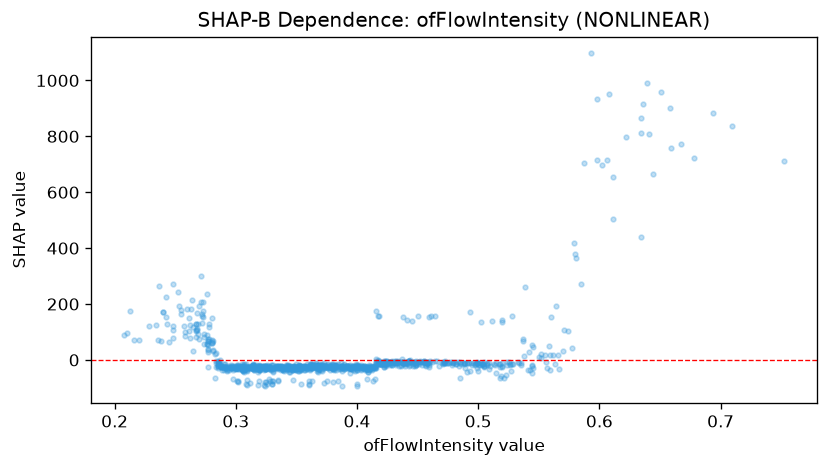

Data behind this chart, as committed beside it:
feature_value, shap_value
0.412, -33.03
0.389, -25.88
0.367, -20.36
0.323, -23.46
0.369, -31.8
0.313, -28.62
0.423, -8.339
0.375, -23.56
0.385, -31.22
0.297, -30.07
0.524, -17.26
0.416, -10.14
0.351, -25.06
0.359, -30.07
0.305, -22.67
0.5, -10.15
0.564, 193.3
0.366, -11.62
0.415, -30.53
0.52, -11.91
0.272, 156.1
0.351, -28.32
0.552, 8.539
0.285, -20.66
0.456, -12.24
0.306, -35.03
0.325, -28.08
0.382, -20.38
0.295, -23.7
0.273, 174.4
0.535, -11.13
0.45, -6.13
0.438, -11.05
0.314, -19.53
0.482, -12.91
0.299, -27.2
0.381, -31.32
0.394, -28.79
0.345, -34.59
0.41, -25.67
0.423, -12.48
0.518, -63.34
0.421, -7.128
0.285, -11.76
0.385, -23.62
0.357, -30.02
0.602, 697.9
0.323, -26.68
0.411, -30.88
0.276, 56.33
0.459, -17.77
0.399, -31.48
0.325, -24.91
0.327, -32.57
0.342, -24.99
0.529, -12.94
0.353, -32.97
0.442, -7.868
0.371, -22.38
0.349, -31.66
... 1,041 more rows
